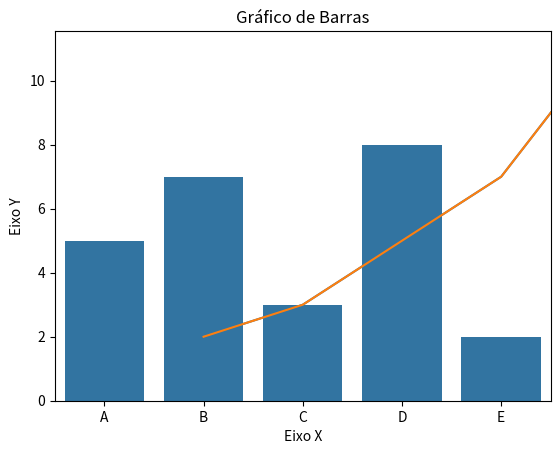

Generate this figure with matplotlib:
# visualização de dados com gráfico de linhas

import matplotlib.pyplot as plt
import seaborn as sns

x = [1, 2, 3, 4, 5]
y = [2, 3, 5, 7, 11]

plt.plot(x, y)

# Título do gráfico
sns.lineplot(x=x, y=y)
plt.title("Gráfico de Linhas")

# Rótulos dos eixos
plt.xlabel("Eixo X")
plt.ylabel("Eixo Y")

# Exibir o gráfico
plt.show()

# visualização de dados com gráfico de barras
eixo_x = ['A', 'B', 'C', 'D', 'E']
eixo_y = [5, 7, 3, 8, 2]

sns.barplot(x=eixo_x, y=eixo_y)

# Título do gráfico
plt.title("Gráfico de Barras")

# Rótulos dos eixos
plt.xlabel("Eixo X")
plt.ylabel("Eixo Y")

# Exibir o gráfico
plt.show()